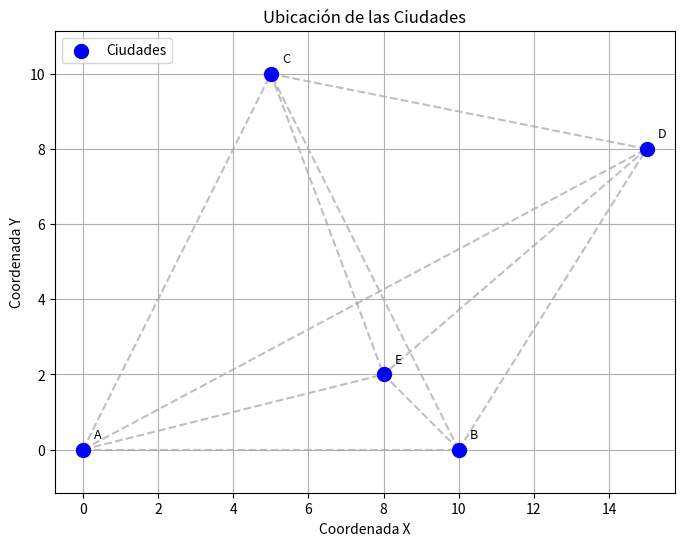
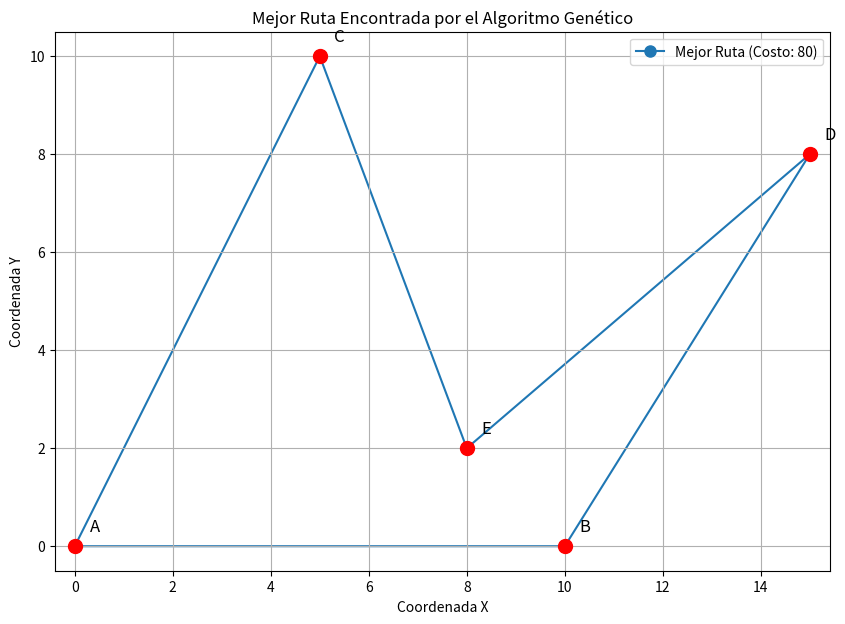
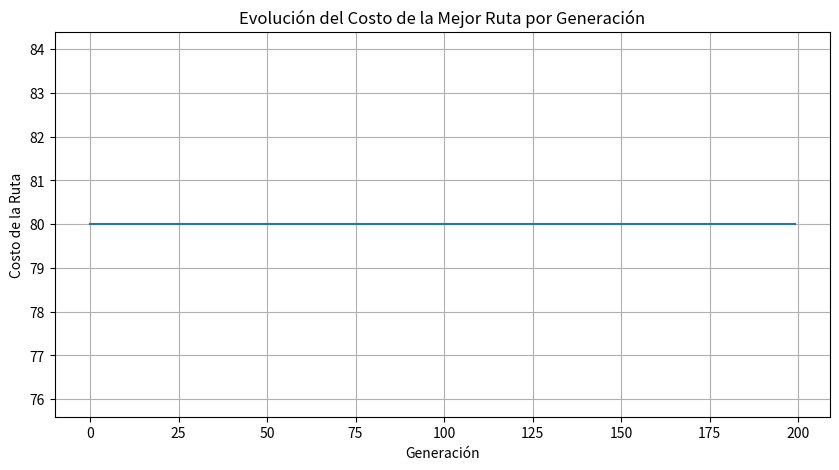

These charts were generated, in order, by the following Python code:
import random
import math
import matplotlib.pyplot as plt # type: ignore

# Definición de las 5 ciudades (nodos) y sus coordenadas
ciudades = {
    'A': (0, 0),
    'B': (10, 0),
    'C': (5, 10),
    'D': (15, 8),
    'E': (8, 2)
}

distancias = {
    'A': {'B': 10, 'C': 15, 'D': 20, 'E': 25},
    'B': {'A': 10, 'C': 35, 'D': 25, 'E': 30},
    'C': {'A': 15, 'B': 35, 'D': 30, 'E': 20},
    'D': {'A': 20, 'B': 25, 'C': 30, 'E': 10},
    'E': {'A': 25, 'B': 30, 'C': 20, 'D': 10}
}

# Función para visualizar las ciudades en un gráfico
def visualizar_ciudades(ciudades_dict):
    nombres_ciudades = list(ciudades_dict.keys())
    coordenadas_x = [ciudades_dict[ciudad][0] for ciudad in nombres_ciudades]
    coordenadas_y = [ciudades_dict[ciudad][1] for ciudad in nombres_ciudades]

    plt.figure(figsize=(8, 6))
    # Dibujar los puntos de las ciudades
    plt.scatter(coordenadas_x, coordenadas_y, s=100, c='blue', label='Ciudades', zorder=2) 

    # Dibujar líneas de conexión posibles entre todas las ciudades (opcional)
    for i in range(len(nombres_ciudades)):
        for j in range(i + 1, len(nombres_ciudades)):
            plt.plot([coordenadas_x[i], coordenadas_x[j]], 
                     [coordenadas_y[i], coordenadas_y[j]], 
                     'gray', linestyle='--', alpha=0.5, zorder=1) # Detrás de los puntos

    # Añadir etiquetas de texto para cada ciudad
    for i, nombre_ciudad in enumerate(nombres_ciudades):
        plt.text(coordenadas_x[i] + 0.3,  # Pequeño desfase en X
                 coordenadas_y[i] + 0.3,  # Pequeño desfase en Y
                 nombre_ciudad,
                 fontsize=9,
                 zorder=3) # Encima de los puntos y líneas

    plt.legend(loc='upper left', fontsize=10) # Leyenda para 'Ciudades'
    plt.title('Ubicación de las Ciudades')
    plt.xlabel('Coordenada X')
    plt.ylabel('Coordenada Y')
    plt.grid(True)
    plt.axis('equal')
    plt.show()


# Visualizar las ciudades iniciales
visualizar_ciudades(ciudades)



# Parámetros del Algoritmo Genético
NUM_CIUDADES = len(ciudades.keys())
TAM_POBLACION = 10
NUM_GENERACIONES = 200
TASA_MUTACION = 0.1



# Función para calcular la aptitud (costo/distancia total de la ruta)
def calcular_aptitud(ruta):
    costo_total = 0
    num_ciudades_ruta = len(ruta) 
    
    for i in range(num_ciudades_ruta):
        ciudad_actual = ruta[i] # A | B | C...
        ciudad_siguiente = ruta[(i + 1) % num_ciudades_ruta] # Vuelve a la ciudad inicial
        costo_total += distancias[ciudad_actual][ciudad_siguiente]

    return costo_total

# Función para crear una ruta (cromosoma) aleatoria válida
def crear_ruta_aleatoria(ciudades_disponibles):
    ruta = list(ciudades_disponibles)
    random.shuffle(ruta)

    return ruta

# Generación de la población inicial
poblacion = [crear_ruta_aleatoria(list(ciudades.keys())) for _ in range(TAM_POBLACION)]

# Ejemplo de evaluación de aptitud de un individuo
# print(f"Primera ruta generada: {poblacion[0]}, Costo: {calcular_aptitud(poblacion[0])}")

# Función de selección por torneo
def seleccion_por_torneo(poblacion_actual, k=3):
    # Asegurarse de que k no sea mayor que el tamaño de la población
    k_valido = min(k, len(poblacion_actual))
    if k_valido == 0: # Si la población está vacía, no se puede seleccionar
        return None 
    
    torneo = random.sample(poblacion_actual, k_valido)

    # Elige la ruta con menor costo (mejor aptitud)
    return min(torneo, key=calcular_aptitud) 

# Implementación de Cruce Order Crossover (OX)
def cruce_ox(padre1, padre2):
    num_ciudades_ruta = len(padre1)

    # Elegir dos puntos de corte aleatorios
    punto1 = random.randint(0, num_ciudades_ruta - 1)
    punto2 = random.randint(0, num_ciudades_ruta - 1)

    if punto1 == punto2: # Asegurar que los puntos sean diferentes para tener un segmento
        punto2 = (punto1 + 1) % num_ciudades_ruta # Si es el último, vuelve al primero

    if punto1 > punto2:
        punto1, punto2 = punto2, punto1

    hijo1 = [None] * num_ciudades_ruta
    # Copiar segmento central del padre1 al hijo1
    hijo1[punto1:punto2+1] = padre1[punto1:punto2+1]

    # Llenar el resto del hijo1 con las ciudades del padre2 en el orden que aparecen
    # pero saltándose las que ya están en el segmento copiado
    puntos_padre2 = []
    for ciudad in padre2:
        if ciudad not in hijo1: # Más eficiente que "not in hijo1[punto1:punto2+1]" si hijo1 ya tiene Nones
            puntos_padre2.append(ciudad)

    idx_hijo = (punto2 + 1) % num_ciudades_ruta
    idx_padre2_fill = 0 # Índice para recorrer puntos_padre2
    
    # Llenar los espacios restantes en hijo1
    for i in range(num_ciudades_ruta - (punto2 - punto1 + 1)): # Número de elementos a llenar
        while hijo1[idx_hijo] is not None: 
            idx_hijo = (idx_hijo + 1) % num_ciudades_ruta
        if idx_padre2_fill < len(puntos_padre2): # Asegurar que no nos pasemos del índice
            hijo1[idx_hijo] = puntos_padre2[idx_padre2_fill]
            idx_padre2_fill += 1
        idx_hijo = (idx_hijo + 1) % num_ciudades_ruta


    # Repetir para hijo2 (padre2 como base, padre1 para rellenar)
    hijo2 = [None] * num_ciudades_ruta
    hijo2[punto1:punto2+1] = padre2[punto1:punto2+1]
    puntos_padre1 = []
    for ciudad in padre1:
        if ciudad not in hijo2:
            puntos_padre1.append(ciudad)
            
    idx_hijo = (punto2 + 1) % num_ciudades_ruta
    idx_padre1_fill = 0
    for i in range(num_ciudades_ruta - (punto2 - punto1 + 1)):
        while hijo2[idx_hijo] is not None:
            idx_hijo = (idx_hijo + 1) % num_ciudades_ruta
        if idx_padre1_fill < len(puntos_padre1):
            hijo2[idx_hijo] = puntos_padre1[idx_padre1_fill]
            idx_padre1_fill += 1
        idx_hijo = (idx_hijo + 1) % num_ciudades_ruta

    return hijo1, hijo2

# Función de mutación por intercambio
def mutacion_por_intercambio(ruta_original):
    ruta = list(ruta_original) # Crear una copia para no modificar la ruta original en la población
    idx1, idx2 = random.sample(range(len(ruta)), 2)
    
    # print('Ruta before:', ruta)
    # print('\n', 'idx1:', idx1,'\n', 'idx2:', idx2, '\n', 'Ciudad 1:', ruta[idx1], '\n', 'Ciudad 2:', ruta[idx2])

    # Intercambiar las ciudades en las posiciones idx1 y idx2
    ruta[idx1], ruta[idx2] = ruta[idx2], ruta[idx1]
    # print('Ruta after:', ruta)
    return ruta


# print('Test mutacion:','\n', 'Ruta:', poblacion[0], '\n',)
# mutacion_por_intercambio(poblacion[0])

# Otros parámetros del Algoritmo Genético
prob_cruce = 0.8
elitismo = 1 # Número de los mejores individuos a preservar

mejor_ruta_global = None
costo_mejor_ruta_global = float('inf')
historial_mejores_costos = []

# Bucle principal del Algoritmo Genético
for generacion in range(NUM_GENERACIONES):
    # Evaluar la población actual y encontrar la mejor ruta
    aptitudes_poblacion = [(calcular_aptitud(ind), ind) for ind in poblacion]
    aptitudes_poblacion.sort(key=lambda x: x[0]) # Ordenar por costo (ascendente)

    mejor_ruta_actual_generacion = aptitudes_poblacion[0][1] # Renombrado para claridad
    costo_mejor_actual_generacion = aptitudes_poblacion[0][0] # Renombrado para claridad

    if costo_mejor_actual_generacion < costo_mejor_ruta_global:
        costo_mejor_ruta_global = costo_mejor_actual_generacion
        mejor_ruta_global = list(mejor_ruta_actual_generacion) # Guardar una copia

    historial_mejores_costos.append(costo_mejor_ruta_global)

    # Preparar la próxima generación
    nueva_poblacion = []
    # Aplicar elitismo: copiar los mejores individuos directamente
    # Asegurarse de copiar las rutas, no solo las referencias
    for i in range(min(elitismo, len(aptitudes_poblacion))): # Evitar IndexError si elitismo > TAM_POBLACION
        nueva_poblacion.append(list(aptitudes_poblacion[i][1]))


    while len(nueva_poblacion) < TAM_POBLACION:
        padre1 = seleccion_por_torneo(poblacion)
        padre2 = seleccion_por_torneo(poblacion)
        
        # Asegurarse de que se seleccionaron padres válidos (si la población es muy pequeña o k es grande)
        if padre1 is None or padre2 is None:
            # Si no se pueden seleccionar padres (ej. población vacía después de elitismo extremo),
            # rellenar con rutas aleatorias o manejar de otra forma.
            # Por ahora, simplemente rompemos o rellenamos con aleatorios si es necesario.
            # Esto no debería ocurrir con la configuración actual.
            if len(nueva_poblacion) < TAM_POBLACION:
                 nueva_poblacion.append(crear_ruta_aleatoria(list(ciudades.keys())))
            continue


        hijo1, hijo2 = list(padre1), list(padre2) # Copiar para no modificar los padres originales en la población

        if random.random() < prob_cruce:
            hijo1_temp, hijo2_temp = cruce_ox(padre1, padre2)
            # Asegurarse de que el cruce produjo hijos válidos antes de asignarlos
            if hijo1_temp and hijo2_temp: # cruce_ox ahora debería siempre devolver hijos válidos
                hijo1, hijo2 = hijo1_temp, hijo2_temp


        if random.random() < TASA_MUTACION:
            hijo1 = mutacion_por_intercambio(hijo1)
        if random.random() < TASA_MUTACION:
            hijo2 = mutacion_por_intercambio(hijo2)

        nueva_poblacion.append(hijo1)
        if len(nueva_poblacion) < TAM_POBLACION: # Añadir hijo2 solo si hay espacio
            nueva_poblacion.append(hijo2)


    poblacion = nueva_poblacion[:TAM_POBLACION] # Asegurar el tamaño de la población

    # Imprimir el progreso
    if generacion % 10 == 0:
        print(f"Generación {generacion}: Mejor costo = {costo_mejor_ruta_global}")

print("\n--- Resultados Finales ---")
print(f"Mejor ruta encontrada: {mejor_ruta_global}")
print(f"Costo de la mejor ruta: {costo_mejor_ruta_global}")

# Visualizar la mejor ruta encontrada
if mejor_ruta_global:
    plt.figure(figsize=(10, 7))
    # Añadir la primera ciudad al final para cerrar el ciclo
    nombres_ciudades_ruta = mejor_ruta_global + [mejor_ruta_global[0]] 
    coordenadas_x_ruta = [ciudades[ciudad][0] for ciudad in nombres_ciudades_ruta]
    coordenadas_y_ruta = [ciudades[ciudad][1] for ciudad in nombres_ciudades_ruta]

    # Dibujar las conexiones de la ruta
    plt.plot(coordenadas_x_ruta, coordenadas_y_ruta, 'o-', markersize=8, label=f'Mejor Ruta (Costo: {costo_mejor_ruta_global})', zorder=1)

    # Dibujar los puntos de las ciudades
    todos_nombres_ciudades = list(ciudades.keys())
    todas_coordenadas_x = [ciudades[ciudad][0] for ciudad in todos_nombres_ciudades]
    todas_coordenadas_y = [ciudades[ciudad][1] for ciudad in todos_nombres_ciudades]
    plt.scatter(todas_coordenadas_x, todas_coordenadas_y, s=100, c='red', zorder=2)

    for i, nombre_ciudad in enumerate(todos_nombres_ciudades):
        plt.text(todas_coordenadas_x[i] + 0.3, todas_coordenadas_y[i] + 0.3, nombre_ciudad, fontsize=12)
    
    plt.title('Mejor Ruta Encontrada por el Algoritmo Genético')
    plt.xlabel('Coordenada X')
    plt.ylabel('Coordenada Y')
    plt.legend()
    plt.grid(True)
    plt.axis('equal')
    plt.show()


# Gráfico de evolución del costo
plt.figure(figsize=(10,5)) # Crear una nueva figura para este gráfico
plt.plot(historial_mejores_costos)
plt.title('Evolución del Costo de la Mejor Ruta por Generación')
plt.xlabel('Generación')
plt.ylabel('Costo de la Ruta')
plt.grid(True)
plt.show()
